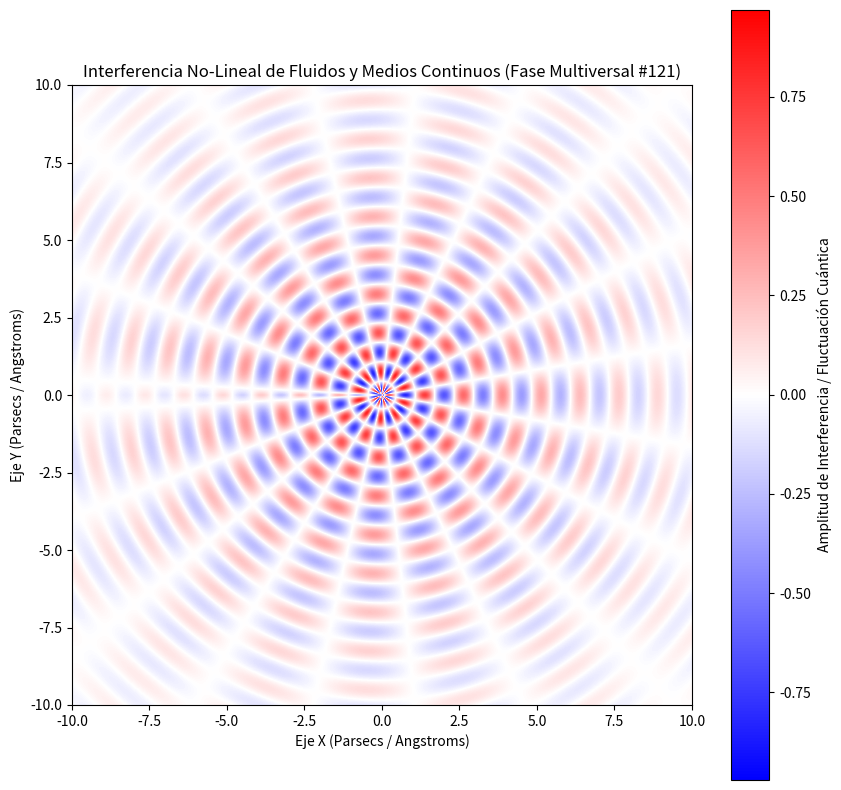

The matplotlib source for this figure:
%matplotlib inline
# Simulación Multiversal: Fluidos y Medios Continuos - Variante 121
import numpy as np
import matplotlib.pyplot as plt

# Parámetros Físicos No-Lineales
omega_1 = 5.013
omega_2 = 9.655
lambda_decay = 0.215
phase_shift = 0.888

x = np.linspace(-10, 10, 800)
y = np.linspace(-10, 10, 800)
X, Y = np.meshgrid(x, y)

# Dinámica de Fluidos / Campos Tensor-Escalares (Fase Multiversal)
R = np.sqrt(X**2 + Y**2) + 1e-5
Z = (np.sin(omega_1 * R + phase_shift) * np.cos(omega_2 * np.arctan2(Y, X))) * np.exp(-lambda_decay * R)

plt.figure(figsize=(10, 10))
plt.imshow(Z, cmap='bwr', extent=[-10, 10, -10, 10], origin='lower')
plt.colorbar(label='Amplitud de Interferencia / Fluctuación Cuántica')
plt.title(r'Interferencia No-Lineal de Fluidos y Medios Continuos (Fase Multiversal #121)')
plt.xlabel('Eje X (Parsecs / Angstroms)')
plt.ylabel('Eje Y (Parsecs / Angstroms)')
plt.show()
